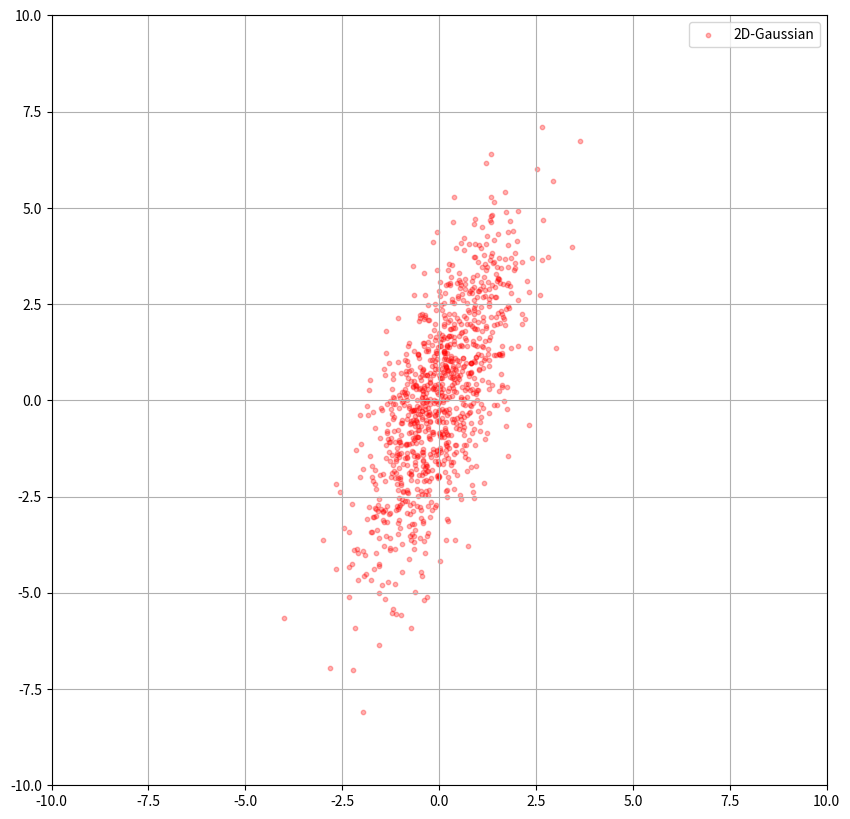
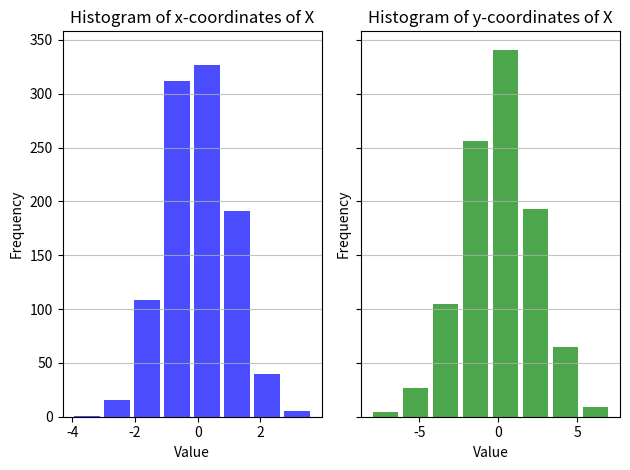
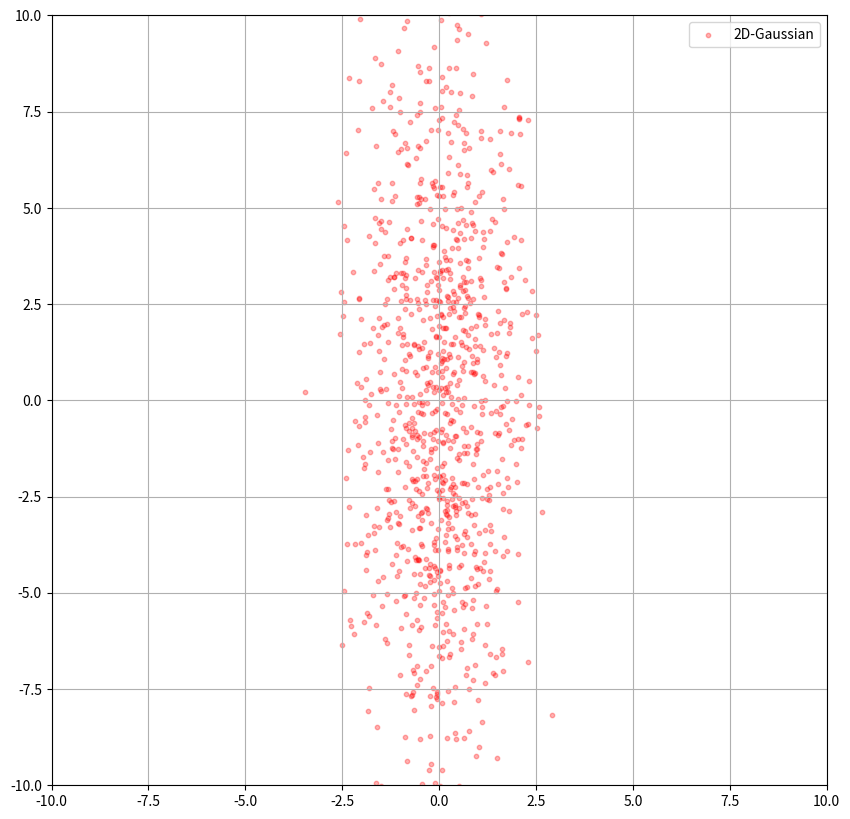
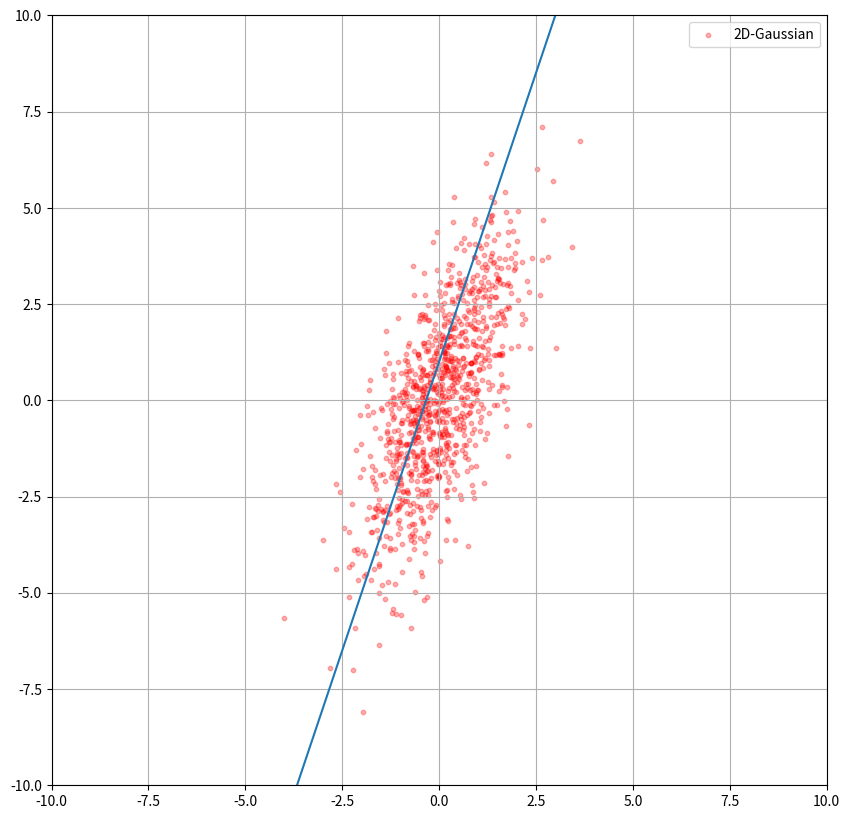
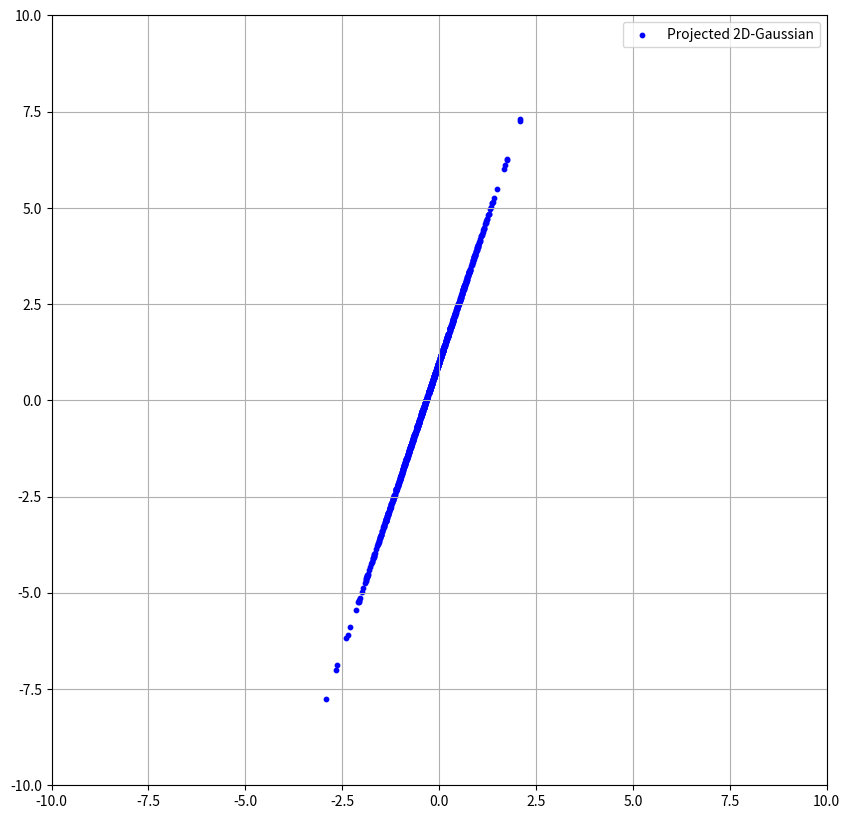
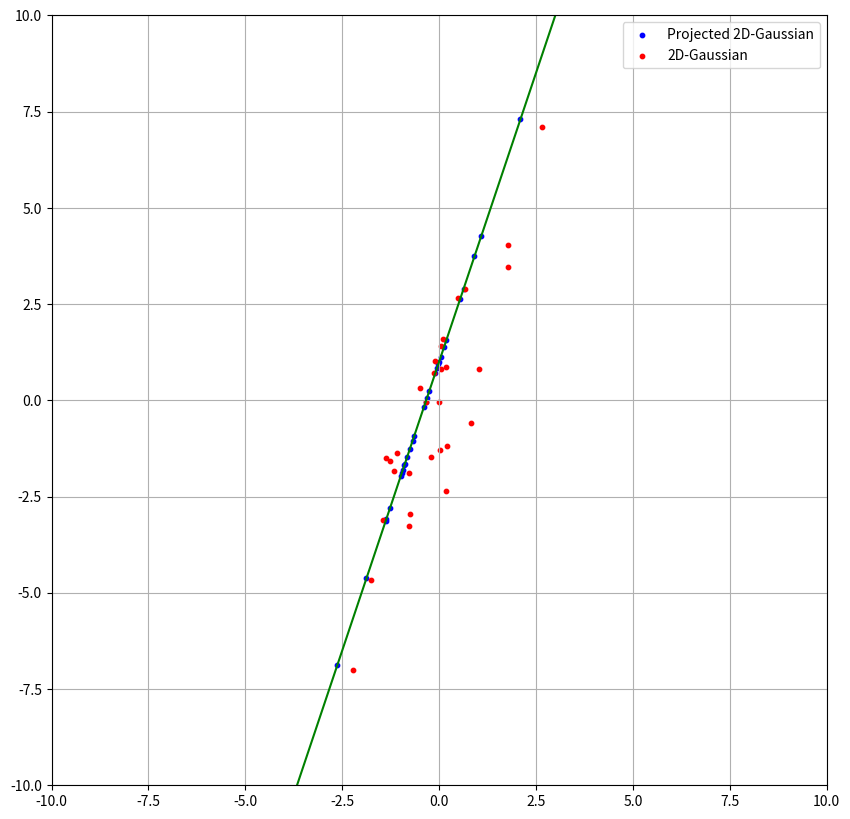
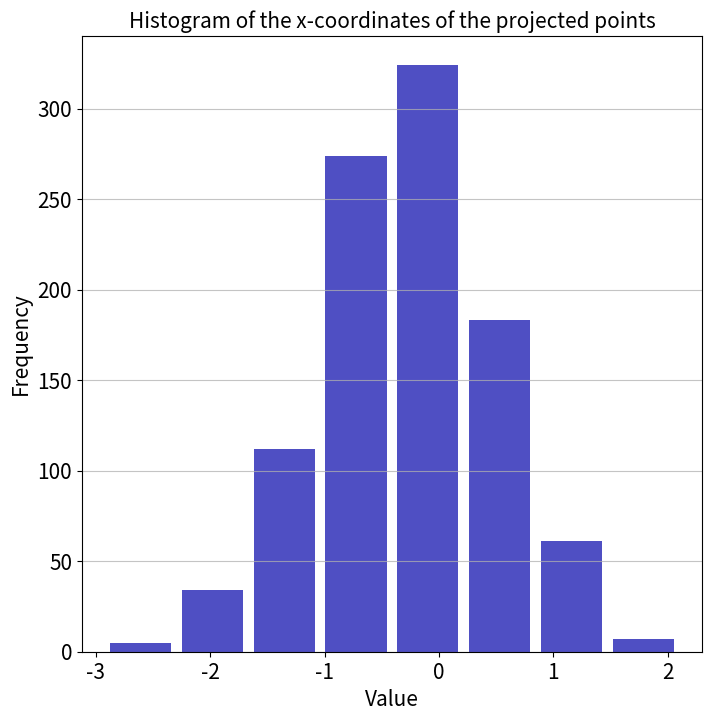

The script that saved these images, in order:

#%%
import numpy as np
import matplotlib.pyplot as plt

# This is similar to the code from lecture 1
# to sample from a 2D Gaussian Distribution
mean = [0,0]
cov = [[1, 1.5], [1.5, 5]]
# Fix random seed to get consistent results
np.random.seed(1024)
X = np.random.multivariate_normal(mean, cov, 1000)
fig, ax = plt.subplots(figsize=(10, 10))
# c='r', dot color is red
# s=10.0, dot size is 10
# alpha=0.3, dot opacity is 0.3
ax.scatter(X[:,0], X[:,1], c='r', s=10.0, alpha=0.3, label="2D-Gaussian")
ax.grid()
ax.legend(loc = 0)
# Set x/y axis limits
ax.set_xlim([-10, 10])
ax.set_ylim([-10, 10])
#fig.show()
#%%
# TODO: Report the estimate mean and covariance
# of the sampled points
a= np.cov(X)
b= np.mean(X)
print(a)
print(b)
#%%
# TODO: Plot the histogram for the x-coordinates of X
# and y-coordinates of X respectively.
# You can use the plt.hist() function
fig, axs = plt.subplots(1, 2, sharey=True, tight_layout=True)
n1, bins1, patches1 = axs[0].hist(x= X[:,0], bins=8, color='b', alpha= 0.7, rwidth=0.85)
n2, bins2, patches2 = axs[1].hist(x= X[:,1], bins=8, color='g', alpha= 0.7, rwidth=0.85)
axs[0].grid(axis='y', alpha=0.75)
axs[1].grid(axis='y', alpha=0.75)
axs[0].set_xlabel('Value')
axs[1].set_xlabel('Value')
axs[0].set_ylabel('Frequency')
axs[1].set_ylabel('Frequency')
axs[0].title.set_text('Histogram of x-coordinates of X')
axs[1].title.set_text('Histogram of y-coordinates of X')
fig.set_dpi(100)
#%%
# TODO: Are the x-coordinates of X samples from
# some Gaussian distribution?
# If so, estimate the mean and variance.
# Do the same for the y-coordinates.

#Yes they are both normally distributed
x_sample_var= np.var(X[:, 0])
y_sample_var= np.var(X[:, 1])
x_sample_mean= np.mean(X[:, 0])
y_sample_mean= np.mean(X[:, 1])
print(x_sample_var, y_sample_var, x_sample_mean, y_sample_mean)


# TODO: Generate a new 2D scatter plot of 1000 points,
# such that the x-coordinates(y-coordinates) of all the points
# are samples from a 1D Gaussian distribution 
# using the estimated mean and variance based on the x-coordinates(y-coordinates) of X.

m = [x_sample_mean,y_sample_mean]
c = [[x_sample_var, 0], [0, y_sample_var]]
sx = np.random.normal(x_sample_mean, x_sample_var, 1000)
sy = np.random.normal(y_sample_mean, y_sample_var, 1000)
fig, ax = plt.subplots(figsize=(10, 10))
# c='r', dot color is red
# s=10.0, dot size is 10
# alpha=0.3, dot opacity is 0.3
ax.scatter(sx, sy, c='r', s=10.0, alpha=0.3, label="2D-Gaussian")
ax.grid()
ax.legend(loc = 0)
# Set x/y axis limits
ax.set_xlim([-10, 10])
ax.set_ylim([-10, 10])
fig.show()


# %%
# Back to the original X
fig, ax = plt.subplots(figsize=(10, 10))
# c='r', dot color is red
# s=10.0, dot size is 10
# alpha=0.3, dot opacity is 0.3
ax.scatter(X[:,0], X[:,1], c='r', s=10.0, alpha=0.3, label="2D-Gaussian")
ax.grid()
ax.legend(loc = 0)
ax.set_xlim([-10, 10])
ax.set_ylim([-10, 10])

# TODO: Plot a line segment with x = [-10, 10]
# and y = 3x + 1 onto the 2D-Gaussian plot.
# The np.linspace() function may be helpful.
x = np.linspace(-10,10)
y = 3*x + 1
ax.plot(x,y)
fig.show()

#%%
# TODO: Project X onto line y=3x + 1
# and plot the projected points on the 2D space.
# You need to remove this line and assign the projected points to X_proj.
X_p = []
m= 3
for i in range (len(X)):
    b= (3*(X[:, 1][i])+(X[:, 0][i]))/3
    xp = (3*(b-1))/10
    yp= ((9*b)+1)/10
    X_p.append([xp, yp])
X_proj = np.array(X_p)
fig, ax = plt.subplots(figsize=(10, 10))
ax.scatter(X_proj[:,0], X_proj[:,1], c='b', s=10.0, alpha=1.0, label="Projected 2D-Gaussian")
ax.grid()
ax.legend(loc = 0)
ax.set_xlim([-10, 10])
ax.set_ylim([-10, 10])
# You can also add the line from the previous plot for verification.
fig.show()

#%%
# Here we only plot 30 points to check the correctness
fig, ax = plt.subplots(figsize=(10, 10))
ax.scatter(X_proj[:30,0], X_proj[:30,1], c='b', s=10.0, alpha=1.0, label="Projected 2D-Gaussian")
ax.scatter(X[:30,0], X[:30,1], c='r', s=10.0, alpha=1.0, label="2D-Gaussian")
ax.plot(x, y, c= 'g')
ax.grid()
ax.legend(loc = 0)
ax.set_xlim([-10, 10])
ax.set_ylim([-10, 10])
# You can also add the line from the previous plot for verification.
fig.show()
#%%
# TODO: Draw the histogram of the x-coordinates
# of the projected points.
# Are the x-coordinates of the projected points
# samples from some Gaussian distribution?
# If so, estimate the mean and variance.


plt.figure(figsize=[8,8])
n, bins, patches = plt.hist(x=X_proj[:,0], bins=8, color='#0504aa',alpha=0.7, rwidth=0.85)
plt.grid(axis='y', alpha=0.75)
plt.xlabel('Value',fontsize=15)
plt.ylabel('Frequency',fontsize=15)
plt.xticks(fontsize=15)
plt.yticks(fontsize=15)
plt.ylabel('Frequency',fontsize=15)
plt.title('Histogram of the x-coordinates of the projected points',fontsize=15)
plt.show()

#%%
#Yes Gaussian Distribution
x_sample_var= np.var(X_proj[:, 0])
x_sample_mean= np.mean(X_proj[:, 0])
print(x_sample_mean, x_sample_var)

# %%
